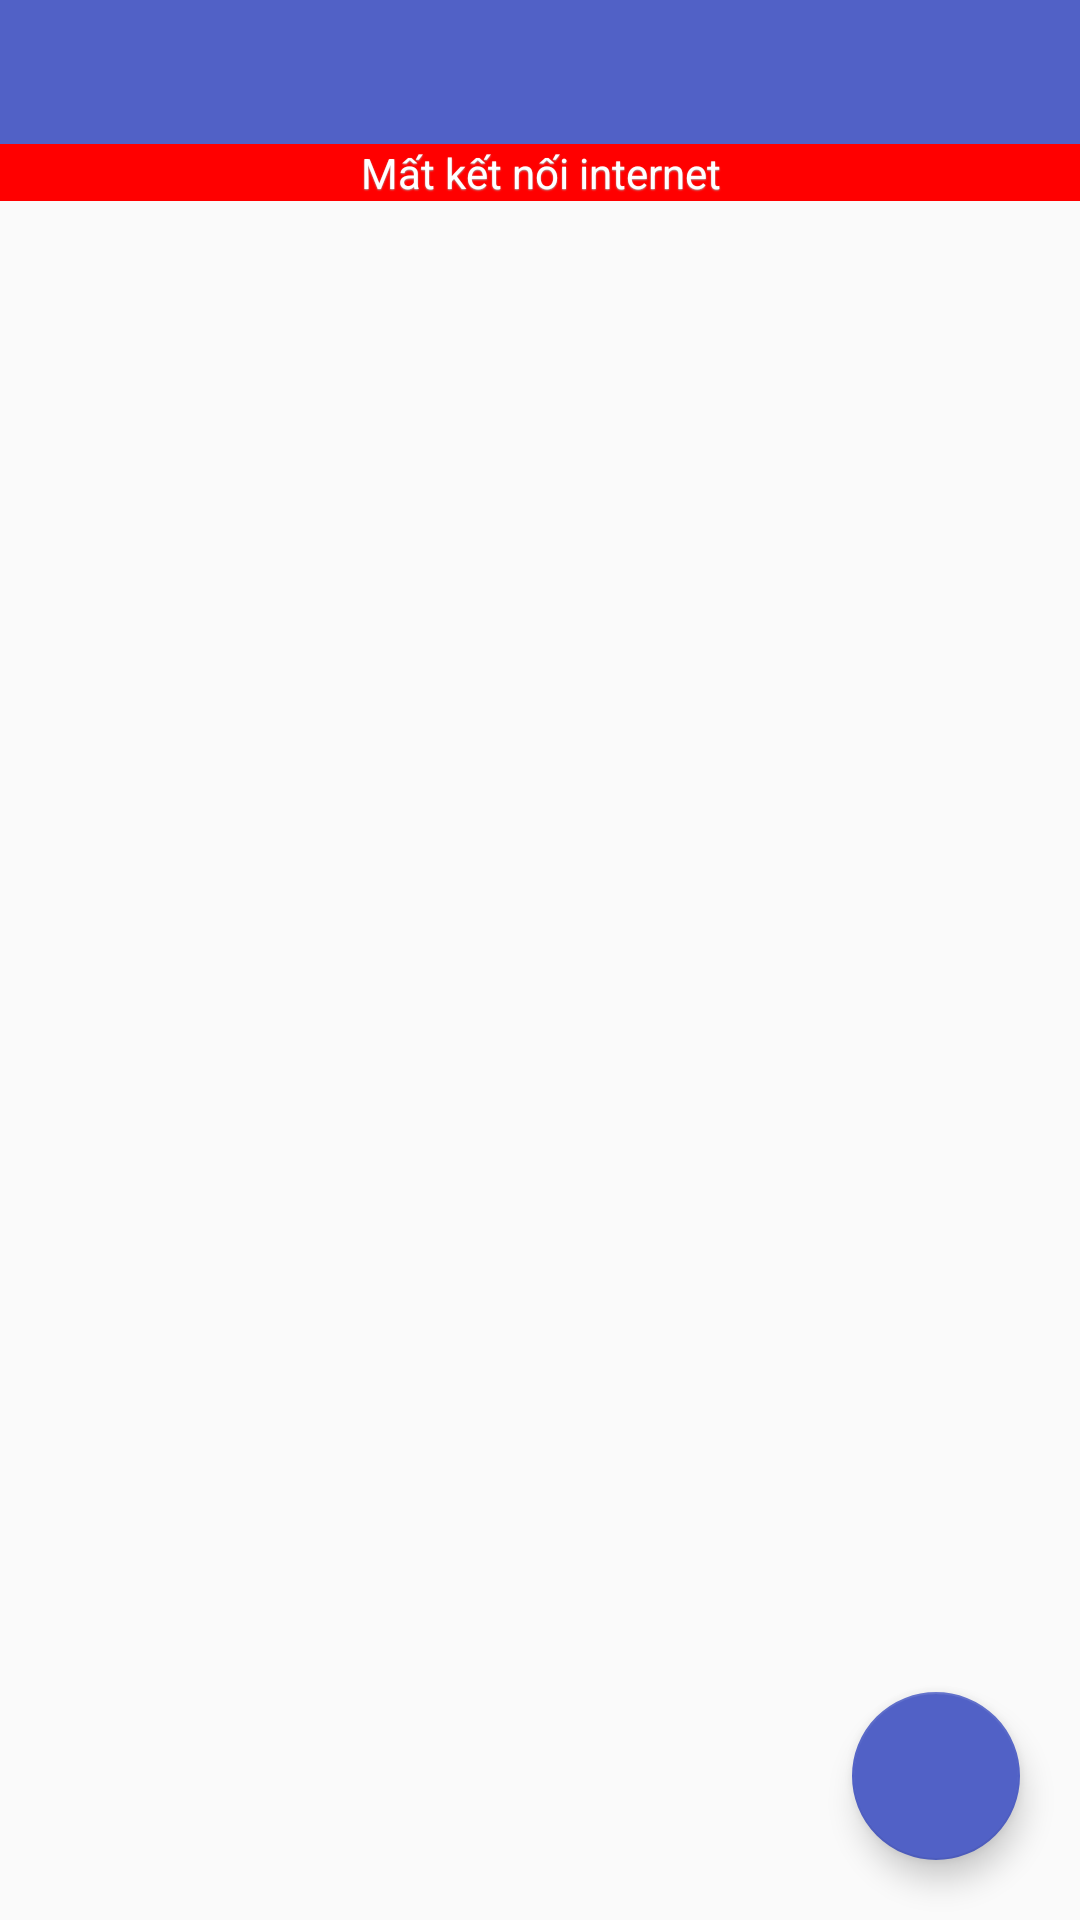

Here is an Android app screen rendered from its layout file. Give the layout XML and the strings, colors and styles it references.
<!-- AndroidManifest.xml: application theme AppTheme -->
<!-- res/layout/fragment_list_orders.xml -->
<layout xmlns:app="http://schemas.android.com/apk/res-auto">
    <data>

        <import type="android.view.View" />

        <variable
            name="viewmodel"
            type="vn.edu.hcmute.ms14110050.quanlyquanan_phucvu.presentation.home.order.ListOrdersViewModel" />

    </data>

    <android.support.constraint.ConstraintLayout
        xmlns:android="http://schemas.android.com/apk/res/android"
        xmlns:tools="http://schemas.android.com/tools"
        tools:context="vn.edu.hcmute.ms14110050.quanlyquanan_phucvu.presentation.home.order.ListOrdersFragment"
        android:layout_width="match_parent"
        android:layout_height="match_parent">

        <android.support.design.widget.TabLayout
            android:id="@+id/tab_layout"
            android:background="@color/colorAccent"
            app:tabMode="scrollable"
            app:tabGravity="fill"
            android:layout_width="0dp"
            android:layout_height="wrap_content"
            app:layout_constraintTop_toTopOf="parent"
            app:layout_constraintStart_toStartOf="parent"
            app:layout_constraintEnd_toEndOf="parent"/>

        <TextView
            android:id="@+id/txt_error_msg"
            android:visibility="@{viewmodel.isNetworkConnected ? View.GONE : View.VISIBLE}"
            android:text="@string/internet_disconnect"
            android:textSize="@dimen/txtSize_normal"
            android:textColor="#fff"
            android:gravity="center"
            android:background="#ff0000"
            android:layout_height="wrap_content"
            android:paddingStart="@dimen/small_space"
            android:paddingEnd="@dimen/small_space"
            android:layout_width="0dp"
            app:layout_constraintStart_toStartOf="parent"
            app:layout_constraintEnd_toEndOf="parent"
            app:layout_constraintTop_toBottomOf="@+id/tab_layout"/>

        <android.support.v7.widget.RecyclerView
            android:id="@+id/recyclerview"
            android:layout_width="0dp"
            android:layout_height="0dp"
            app:layout_goneMarginTop="0dp"
            app:layout_constraintStart_toStartOf="parent"
            app:layout_constraintEnd_toEndOf="parent"
            app:layout_constraintTop_toBottomOf="@+id/txt_error_msg"
            app:layout_constraintBottom_toBottomOf="parent"/>

        <android.support.design.widget.FloatingActionButton
            android:id="@+id/fab"
            android:onClick="@{()->viewmodel.onClickAddOrderButton()}"
            app:srcCompat="@drawable/ic_add_24_0"
            android:layout_margin="@dimen/xxlarge_space"
            android:layout_width="wrap_content"
            android:layout_height="wrap_content"
            app:layout_constraintEnd_toEndOf="parent"
            app:layout_constraintBottom_toBottomOf="parent"/>

    </android.support.constraint.ConstraintLayout>

</layout>
<!-- resources referenced by this layout -->
<resources>
  <color name="colorAccent">#5161c6</color>
  <dimen name="small_space">5dp</dimen>
  <dimen name="txtSize_normal">14sp</dimen>
  <dimen name="xxlarge_space">20dp</dimen>
  <string name="internet_disconnect">Mất kết nối internet</string>
  <style name="AppTheme" parent="Theme.AppCompat.Light.DarkActionBar">
          
          <item name="colorPrimary">@color/colorPrimary</item>
          <item name="colorPrimaryDark">@color/colorPrimaryDark</item>
          <item name="colorAccent">@color/colorAccent</item>
          <item name="android:shadowColor">#a8a8a8</item>
          <item name="android:shadowDy">1</item>
          <item name="android:shadowRadius">0.7</item>
      </style>
  <color name="colorPrimary">#3F51B5</color>
  <color name="colorPrimaryDark">#303F9F</color>
</resources>
